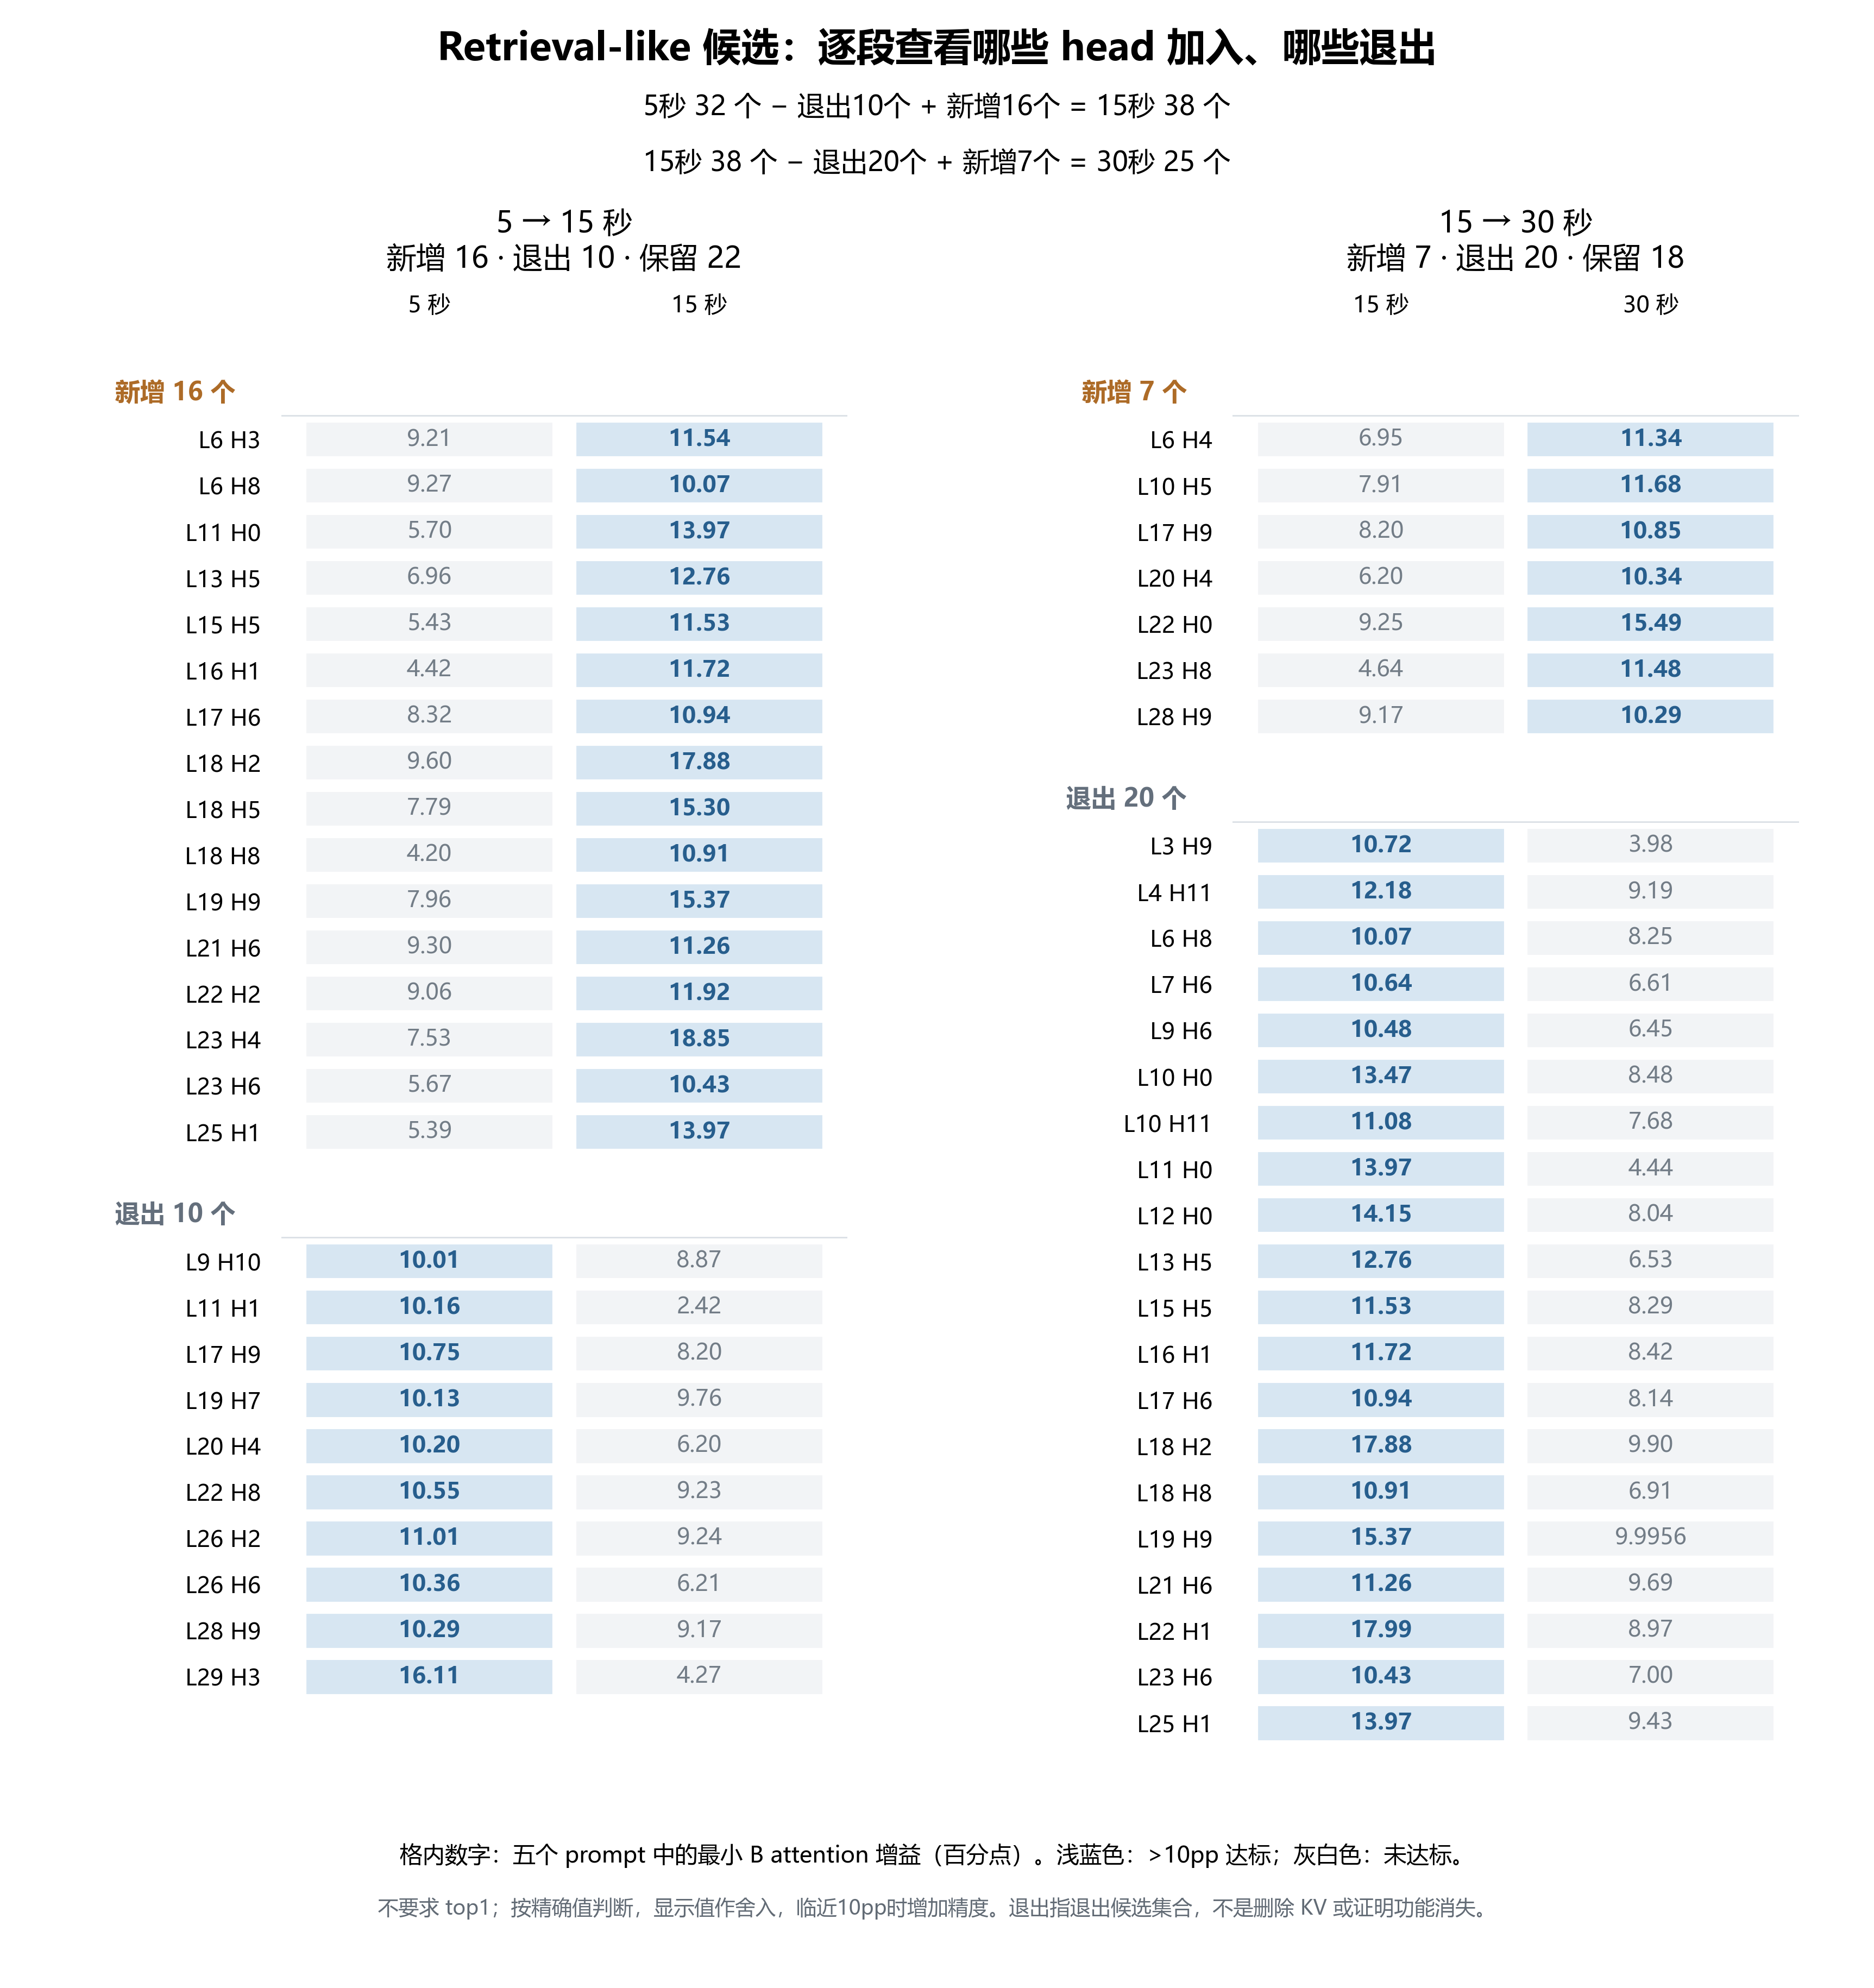

Values plotted in this chart, from the file beside it:
start_seconds, end_seconds, start_count, new_count, exit_count, retained_count, end_count
5, 15, 32, 16, 10, 22, 38
15, 30, 38, 7, 20, 18, 25
